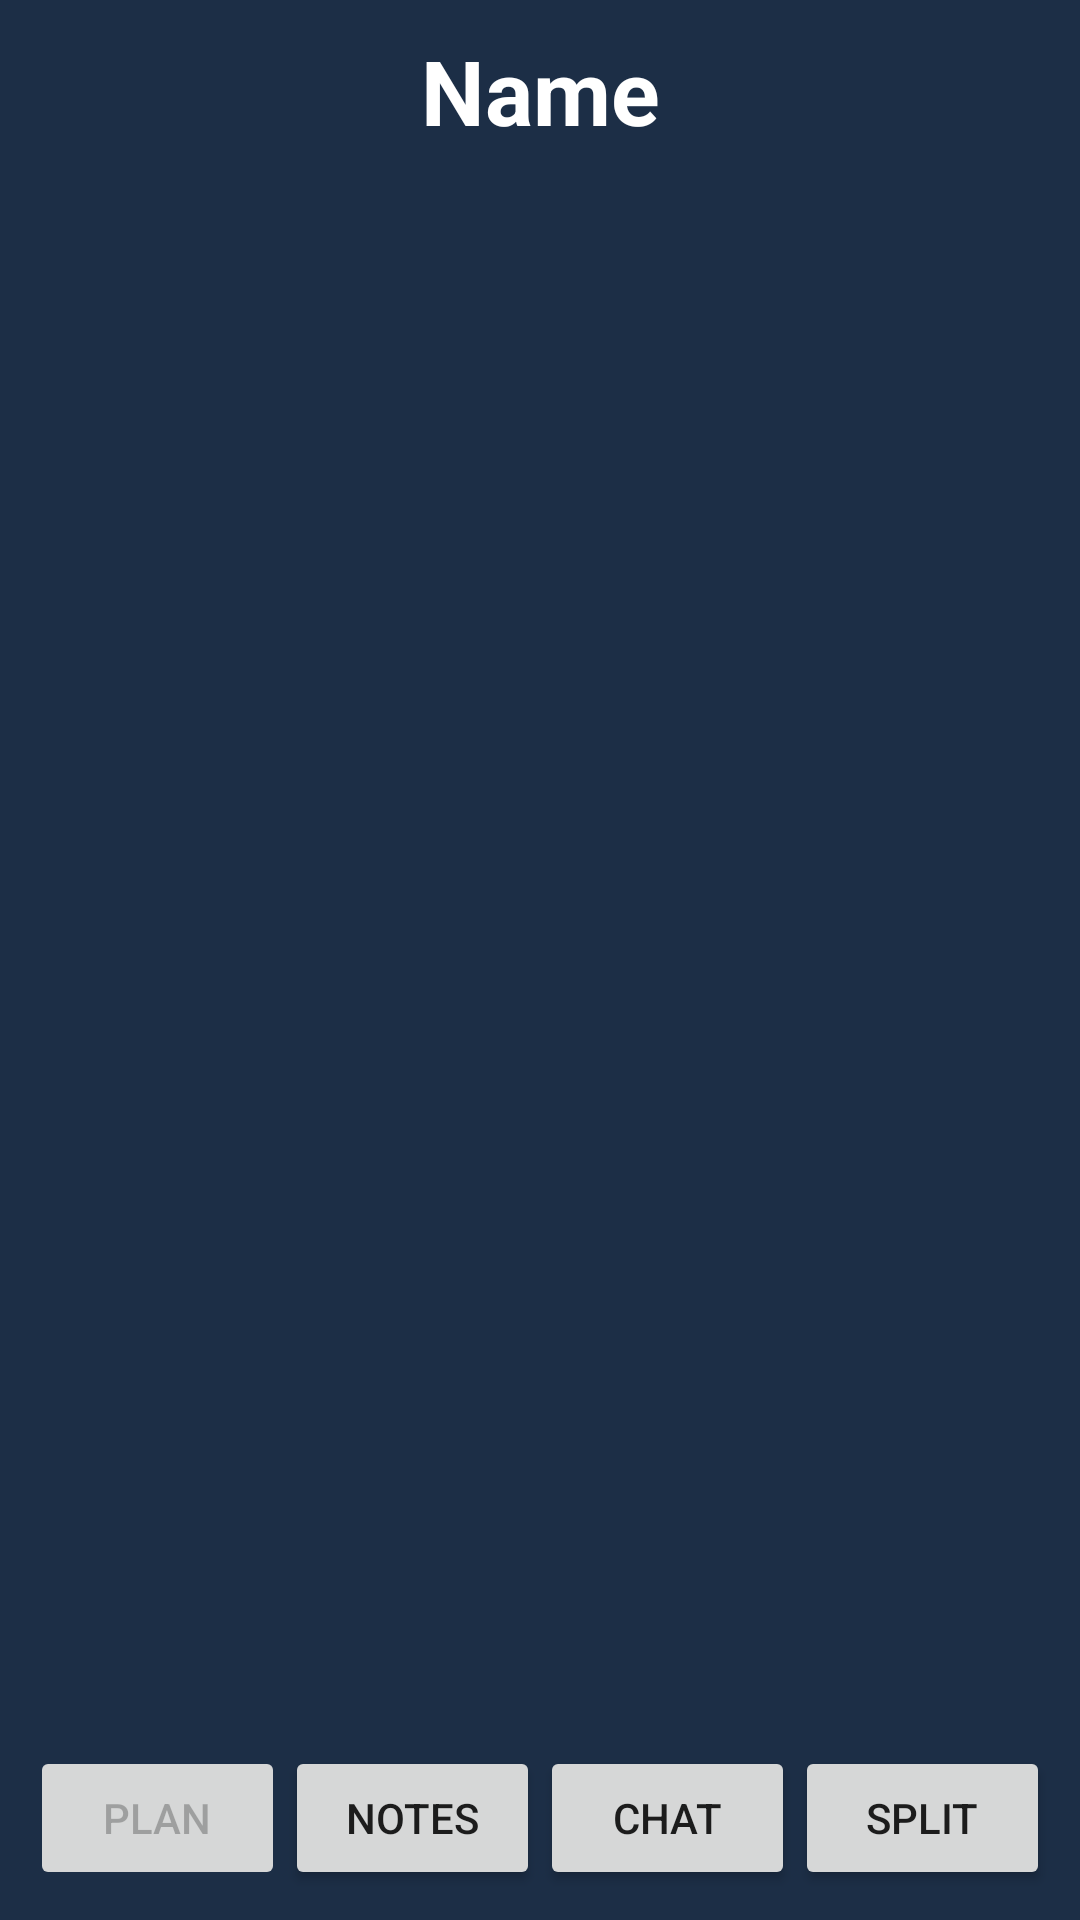

Write the Android layout XML for this screen, with the resource values it uses.
<!-- AndroidManifest.xml: application theme Theme.PYOP -->
<!-- res/layout/activity_calendar.xml -->
<?xml version="1.0" encoding="utf-8"?>
<RelativeLayout xmlns:android="http://schemas.android.com/apk/res/android"
    xmlns:app="http://schemas.android.com/apk/res-auto"
    xmlns:tools="http://schemas.android.com/tools"
    android:layout_width="match_parent"
    android:layout_height="match_parent"
    android:padding="10dp"
    android:background="@color/design_default_color_surface"
    android:backgroundTint="@color/primary"
    tools:context=".CalendarActivity">


    <TextView
        android:id="@+id/name"
        android:layout_width="match_parent"
        android:layout_height="wrap_content"
        android:layout_alignParentStart="true"
        android:layout_centerHorizontal="true"
        android:layout_marginStart="38dp"
        android:layout_marginEnd="38dp"
        android:gravity="center"
        android:text="Name"
        android:textColor="@color/white"
        android:textSize="30sp"
        android:textStyle="bold" />

    <ImageButton
        android:id="@+id/menuButton"
        android:layout_width="48dp"
        android:layout_height="48dp"
        android:layout_alignParentEnd="true"
        android:layout_alignParentRight="@+id/name"
        android:background="?attr/selectableItemBackgroundBorderless"
        android:foregroundGravity="center"
        android:src="@drawable/ic_baseline_menu_24"
        app:tint="@color/white" />


    <LinearLayout
        android:id="@+id/navigation"
        android:layout_width="match_parent"
        android:layout_height="wrap_content"
        android:layout_alignParentBottom="true">
    <Button
        android:id="@+id/btnHome"
        android:layout_width="wrap_content"
        android:layout_height="wrap_content"
        android:enabled="false"
        android:text="Plan"
        android:layout_weight="1"/>

    <Button
        android:id="@+id/btnKeep"
        android:layout_width="wrap_content"
        android:layout_height="wrap_content"
        android:text="Notes"
        android:layout_weight="1"/>

    <Button
        android:id="@+id/btnChat"
        android:layout_width="wrap_content"
        android:layout_height="wrap_content"
        android:text="Chat"
        android:layout_weight="1"/>

    <Button
        android:id="@+id/btnSplitwise"
        android:layout_width="wrap_content"
        android:layout_height="wrap_content"
        android:text="Split"
        android:layout_weight="1"/>
    </LinearLayout>

</RelativeLayout>
<!-- resources referenced by this layout -->
<resources>
  <color name="primary">#1C2E46</color>
  <color name="white">#FFFFFFFF</color>
  <style name="Theme.PYOP" parent="Theme.AppCompat.Light.NoActionBar">
          <item name="colorPrimary">@color/primary</item>
          <item name="colorPrimaryDark">@color/purple_700</item>
          <item name="colorAccent">@color/teal_200</item>
          <item name="android:statusBarColor" tools:targetApi="l">@color/primary</item>
      </style>
  <color name="purple_700">#FF3700B3</color>
  <color name="teal_200">#FF03DAC5</color>
</resources>
